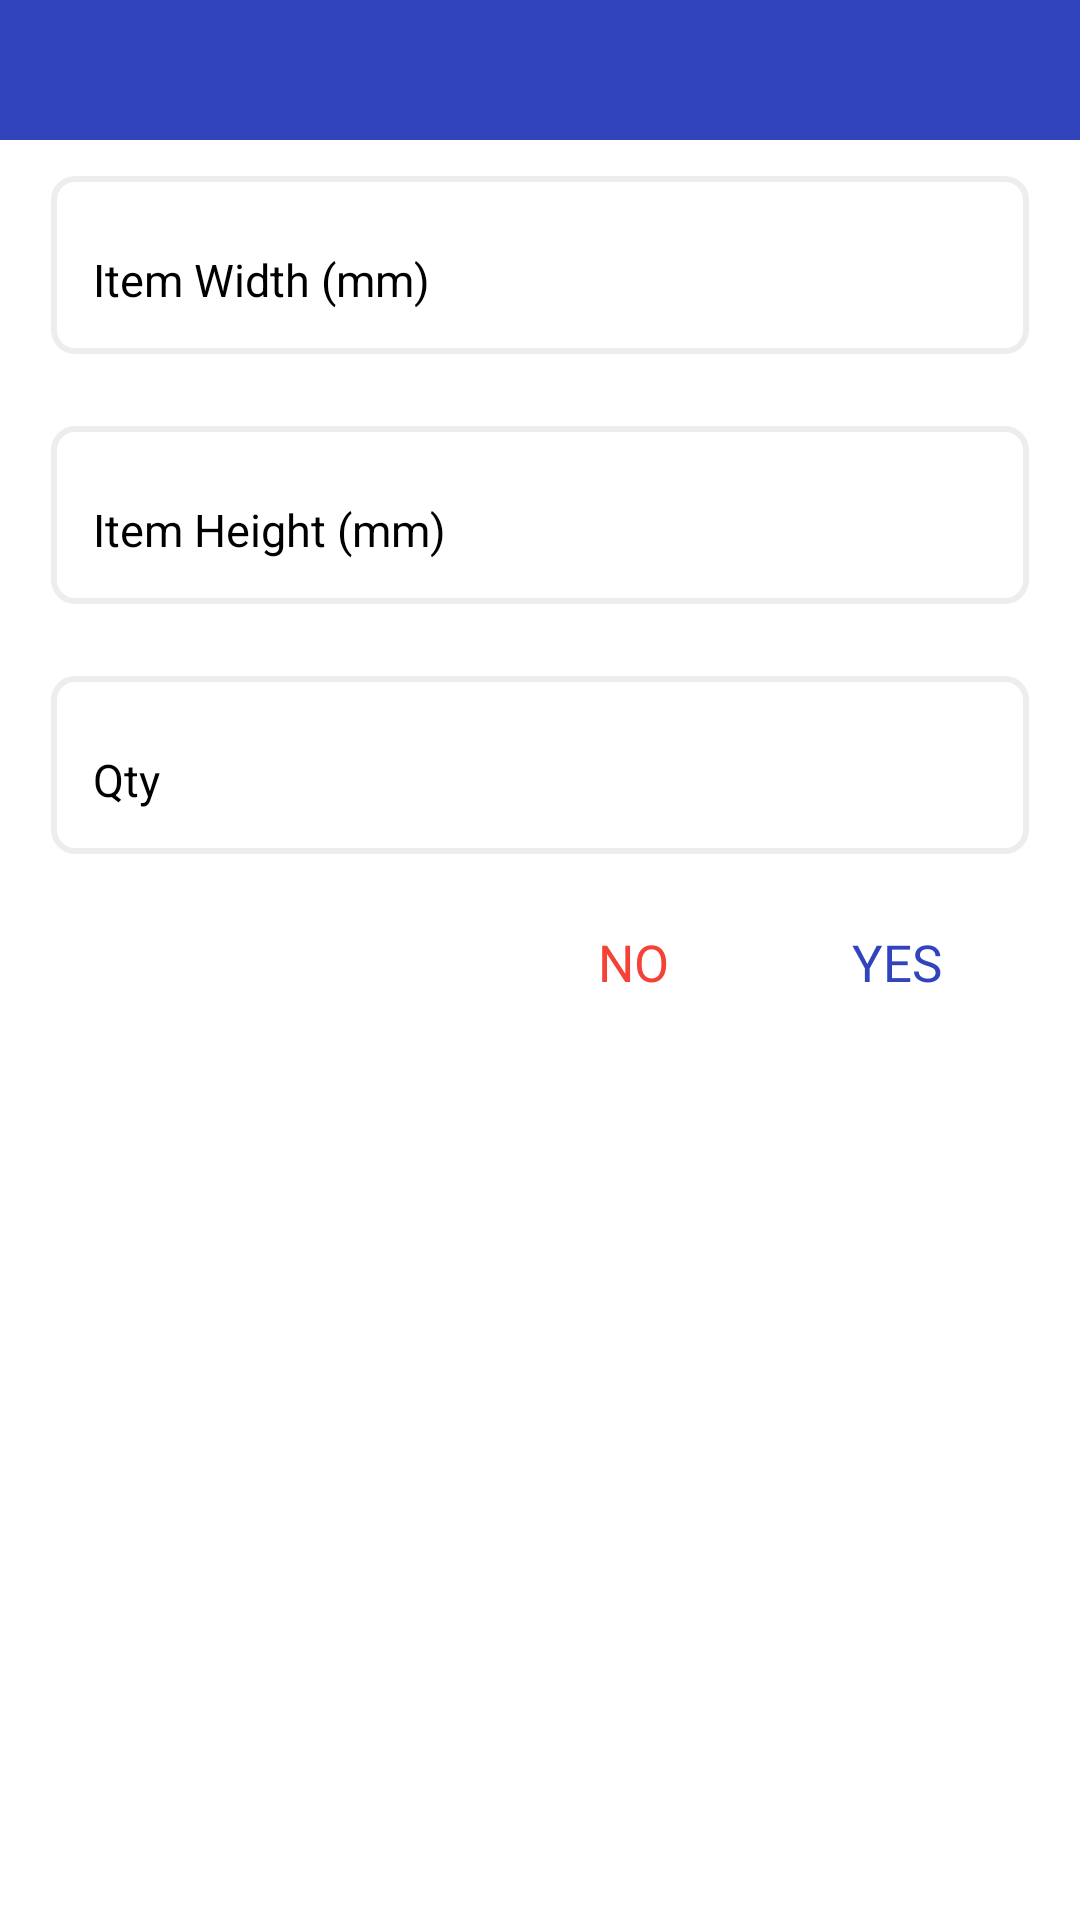

Here is an Android app screen rendered from its layout file. Give the layout XML and the strings, colors and styles it references.
<!-- AndroidManifest.xml: application theme AppTheme -->
<!-- res/layout/dialog_new_project_item.xml -->
<?xml version="1.0" encoding="utf-8"?>
<LinearLayout xmlns:android="http://schemas.android.com/apk/res/android"
    android:layout_width="match_parent"
    android:layout_height="wrap_content"
    android:background="@color/white"
    android:orientation="vertical">

    <include layout="@layout/layout_dialog_title"/>

    <LinearLayout
        android:layout_width="match_parent"
        android:layout_height="wrap_content"
        android:orientation="vertical">


        <com.google.android.material.textfield.TextInputLayout
            style="@style/textLayoutStyle"
            android:hint="@string/hint_item_width">

            <com.google.android.material.textfield.TextInputEditText
                android:id="@+id/edtWidth"
                style="@style/inputEditTextStyle"
                android:inputType="number" />

        </com.google.android.material.textfield.TextInputLayout>

        <com.google.android.material.textfield.TextInputLayout
            style="@style/textLayoutStyle"
            android:hint="@string/hint_item_height">

            <com.google.android.material.textfield.TextInputEditText
                android:id="@+id/edtHeight"
                style="@style/inputEditTextStyle"
                android:inputType="number" />

        </com.google.android.material.textfield.TextInputLayout>

        <com.google.android.material.textfield.TextInputLayout
            style="@style/textLayoutStyle"
            android:hint="@string/qty">

            <com.google.android.material.textfield.TextInputEditText
                android:id="@+id/edtQty"
                style="@style/inputEditTextStyle"
                android:inputType="number" />

        </com.google.android.material.textfield.TextInputLayout>

        <include layout="@layout/layout_bottom_buttons" />
    </LinearLayout>
</LinearLayout>
<!-- res/layout/layout_dialog_title.xml (included above) -->
<?xml version="1.0" encoding="utf-8"?>
<LinearLayout xmlns:android="http://schemas.android.com/apk/res/android"
    android:layout_width="match_parent"
    android:layout_height="wrap_content"
    android:orientation="vertical">

    <FrameLayout
        android:layout_width="match_parent"
        android:layout_height="wrap_content"
        android:background="@color/colorPrimary"
        android:paddingTop="@dimen/mediumPadding"
        android:paddingBottom="@dimen/mediumPadding">

        <TextView
            android:id="@+id/tvDialogTitle"
            style="@style/dialogTitleView"
            android:layout_width="match_parent"
            android:layout_height="wrap_content"
            android:fontFamily="@font/medium"
            android:gravity="center" />

        <androidx.appcompat.widget.AppCompatImageView
            android:id="@+id/ivClose"
            android:layout_width="wrap_content"
            android:layout_height="wrap_content"
            android:layout_gravity="end|center_vertical"
            android:layout_marginEnd="@dimen/smallPadding"
            android:background="@drawable/icn_close"
            android:padding="@dimen/smallPadding"
            android:visibility="gone"
            android:paddingBottom="@dimen/smallPadding" />
    </FrameLayout>
</LinearLayout>
<!-- res/layout/layout_bottom_buttons.xml (included above) -->
<?xml version="1.0" encoding="utf-8"?>
<LinearLayout xmlns:android="http://schemas.android.com/apk/res/android"
    android:id="@+id/llBottomMain"
    android:layout_width="match_parent"
    android:layout_height="wrap_content"
    android:layout_gravity="end"
    android:layout_marginEnd="@dimen/normalPadding"
    android:gravity="end"
    android:orientation="horizontal">

    <androidx.appcompat.widget.AppCompatButton
        android:id="@+id/btnNegative"
        style="@style/btnDialogStyle"
        android:text="@string/no"
        android:textColor="@color/red" />

    <androidx.appcompat.widget.AppCompatButton
        android:id="@+id/btnPositive"
        style="@style/btnDialogStyle"
        android:text="@string/yes"
        android:textColor="@color/colorPrimary" />

</LinearLayout>
<!-- resources referenced by this layout -->
<resources>
  <color name="colorPrimary">#3244BD</color>
  <color name="red">#F44336</color>
  <color name="white">#FFFFFF</color>
  <dimen name="mediumPadding">10dp</dimen>
  <dimen name="normalPadding">15dp</dimen>
  <dimen name="smallPadding">8dp</dimen>
  <string name="hint_item_height">Item Height (mm)</string>
  <string name="hint_item_width">Item Width (mm)</string>
  <string name="no">NO</string>
  <string name="qty">Qty</string>
  <string name="yes">YES</string>
  <style name="btnDialogStyle" parent="Widget.AppCompat.Button.Borderless">
          <item name="android:layout_width">wrap_content</item>
          <item name="android:layout_height">wrap_content</item>
  
          <item name="android:layout_gravity">center</item>
          <item name="android:gravity">center</item>
          <item name="android:fontFamily">@font/medium</item>
          <item name="android:padding">@dimen/tinyPadding</item>
          <item name="android:textSize">@dimen/normalSize</item>
          <item name="android:foreground">?attr/selectableItemBackground</item>
      </style>
  <style name="dialogTitleView">
          <item name="android:fontFamily">@font/regular</item>
          <item name="android:textColor">@color/white</item>
          <item name="android:textSize">@dimen/normalSize</item>
      </style>
  <style name="inputEditTextStyle">
          <item name="android:layout_width">match_parent</item>
          <item name="android:layout_height">wrap_content</item>
          <item name="android:textColor">@color/black</item>
          <item name="android:textSize">@dimen/extraMediumSize</item>
          <item name="android:singleLine">true</item>
          <item name="android:padding">@dimen/tinyPadding</item>
          <item name="android:ellipsize">end</item>
          <item name="android:background">@null</item>
      </style>
  <style name="textLayoutStyle">
          <item name="android:layout_width">match_parent</item>
          <item name="android:layout_height">wrap_content</item>
          <item name="android:layout_marginTop">@dimen/mediumPadding</item>
          <item name="android:layout_marginBottom">@dimen/mediumPadding</item>
          <item name="android:layout_marginStart">@dimen/normalPadding</item>
          <item name="android:layout_marginEnd">@dimen/normalPadding</item>
          <item name="android:padding">@dimen/tinyPadding</item>
          <item name="android:textSize">@dimen/mediumSize</item>
          <item name="android:textColorHint">@color/black</item>
          <item name="android:background">@drawable/button_bg_light_gray_cornerless_border</item>
          <item name="android:singleLine">true</item>
      </style>
  <style name="AppTheme" parent="Theme.AppCompat.Light.NoActionBar">
          
          <item name="colorPrimary">@color/colorPrimary</item>
          <item name="colorPrimaryDark">@color/colorPrimaryDark</item>
          <item name="colorAccent">@color/colorAccent</item>
          <item name="android:statusBarColor">?attr/colorPrimary</item>
          <item name="android:windowOptOutEdgeToEdgeEnforcement" tools:targetApi="35">true</item>
      </style>
  <dimen name="tinyPadding">5dp</dimen>
  <dimen name="normalSize">17sp</dimen>
  <color name="black">#000000</color>
  <dimen name="extraMediumSize">15sp</dimen>
  <dimen name="mediumSize">12sp</dimen>
  <!-- drawable button_bg_light_gray_cornerless_border (drawable) -->
  <?xml version="1.0" encoding="utf-8"?>
  <shape xmlns:android="http://schemas.android.com/apk/res/android"
         android:shape="rectangle">
      <corners android:radius="@dimen/tinyPadding"/>
      <stroke android:width="2dp" android:color="@color/gray_light_new"/>
  </shape>
  <color name="colorPrimaryDark">#3244BD</color>
  <color name="colorAccent">#3244BD</color>
  <color name="gray_light_new">#ededed</color>
</resources>
